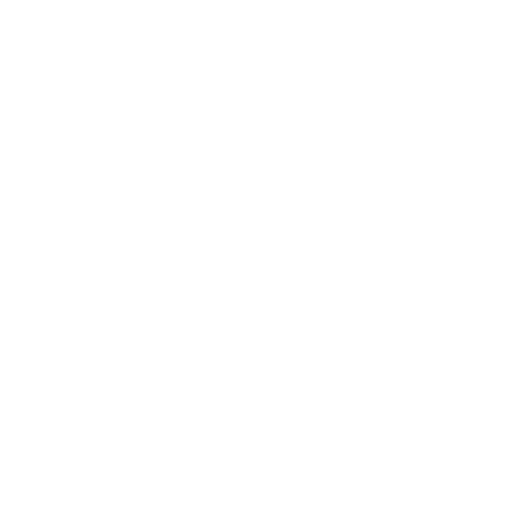
t = 0.00 s
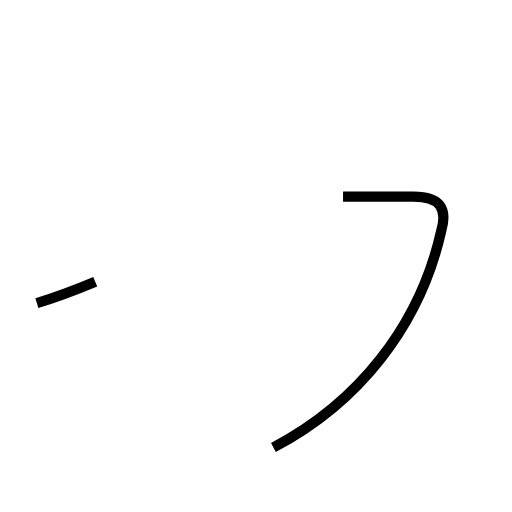
t = 1.38 s
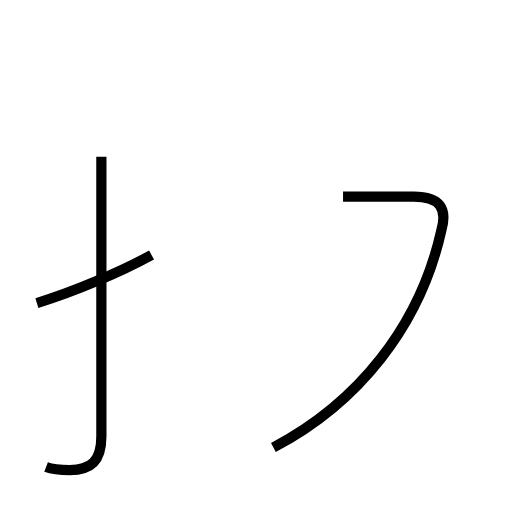
t = 2.61 s
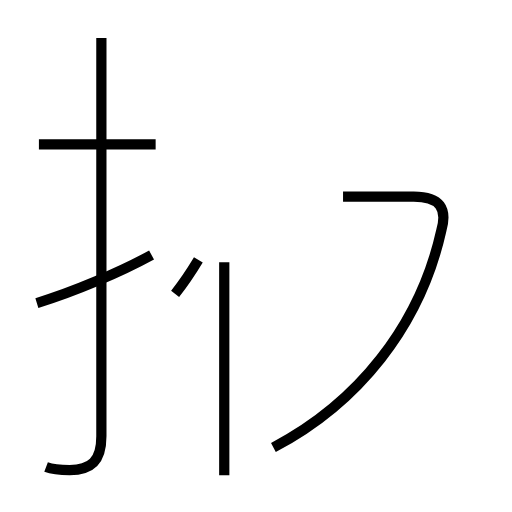
t = 4.04 s
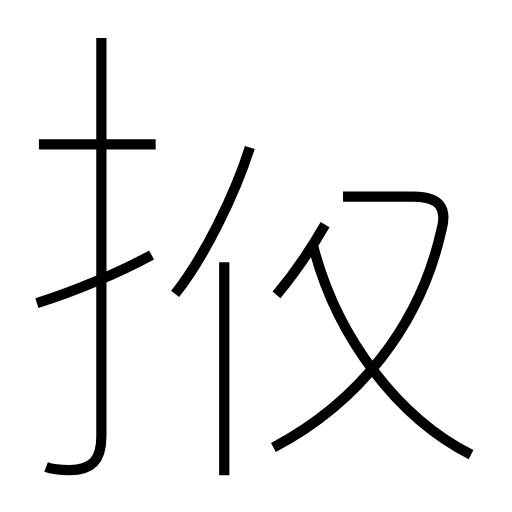
t = 5.44 s
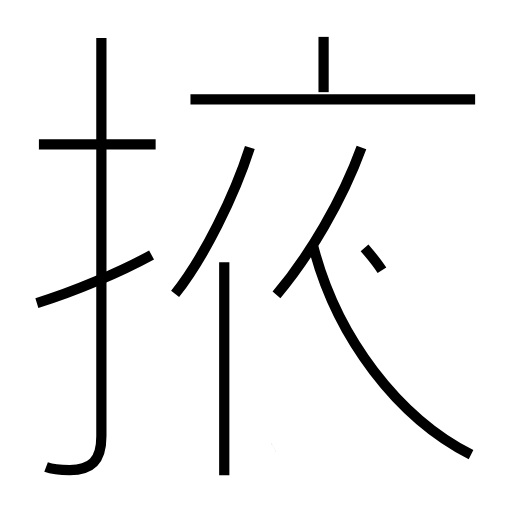
t = 6.77 s

The animated SVG that drew these frames (rendered in a browser with its animation timeline set to each time). Animation: 11 SMIL elements (animate=11); one cycle of 6.77 s.

<?xml version='1.0' encoding='utf-8'?>
<svg viewBox="0.0 -6.0 50.0 50.0" version="1.1" xmlns="http://www.w3.org/2000/svg"><rect x="-1000" y="-1000" width="2000" height="2000" stroke="white" fill="white" /><g style="fill:none;stroke:#000000;stroke-width:1"><path d="M 26.7 -0.3 C 34.9 -4.6 41.0 -12.1 43.1 -21.5 C 43.7 -23.6 43.0 -24.8 40.4 -24.8 L 33.5 -24.8 " transform="translate(0.0 38.0)" stroke-dasharray="39.89266552230485" stroke-dashoffset="39.89266552230485"><animate attributeName="stroke-dashoffset" from="39.89266552230485" to="0" dur="1.1967799656691456s" begin="0s; anim_end.end" fill="freeze" id="anim0" /></path><path d="M 3.6 -14.4 C 7.2 -15.5 11.7 -17.4 14.8 -19.1 " transform="translate(0.0 38.0)" stroke-dasharray="12.164160918834467" stroke-dashoffset="12.164160918834467"><animate attributeName="stroke-dashoffset" from="12.164160918834467" to="0" dur="0.36492482756503397s" begin="anim0.end" fill="freeze" id="anim1" /></path><path d="M 4.5 1.6 C 5.3 1.9 6.2 1.9 6.8 1.9 C 8.9 1.9 9.9 1.0 9.9 -1.4 L 9.9 -40.3 " transform="translate(0.0 38.0)" stroke-dasharray="46.48356389369724" stroke-dashoffset="46.48356389369724"><animate attributeName="stroke-dashoffset" from="46.48356389369724" to="0" dur="1.394506916810917s" begin="anim1.end" fill="freeze" id="anim2" /></path><path d="M 21.9 2.4 L 21.9 -18.4 " transform="translate(0.0 38.0)" stroke-dasharray="20.799999999999997" stroke-dashoffset="20.799999999999997"><animate attributeName="stroke-dashoffset" from="20.799999999999997" to="0" dur="0.6239999999999999s" begin="anim2.end" fill="freeze" id="anim3" /></path><path d="M 15.2 -29.9 L 3.8 -29.9 " transform="translate(0.0 38.0)" stroke-dasharray="11.399999999999999" stroke-dashoffset="11.399999999999999"><animate attributeName="stroke-dashoffset" from="11.399999999999999" to="0" dur="0.34199999999999997s" begin="anim3.end" fill="freeze" id="anim4" /></path><path d="M 17.1 -15.3 C 19.9 -18.8 22.9 -24.9 24.4 -29.6 " transform="translate(0.0 38.0)" stroke-dasharray="16.12748973109447" stroke-dashoffset="16.12748973109447"><animate attributeName="stroke-dashoffset" from="16.12748973109447" to="0" dur="0.4838246919328341s" begin="anim4.end" fill="freeze" id="anim5" /></path><path d="M 46.0 0.4 C 38.9 -3.2 32.9 -11.0 30.6 -19.9 " transform="translate(0.0 38.0)" stroke-dasharray="26.21376976673774" stroke-dashoffset="26.21376976673774"><animate attributeName="stroke-dashoffset" from="26.21376976673774" to="0" dur="0.7864130930021322s" begin="anim5.end" fill="freeze" id="anim6" /></path><path d="M 27.0 -15.2 C 30.2 -19.0 33.4 -24.4 35.3 -29.6 " transform="translate(0.0 38.0)" stroke-dasharray="16.69778687466362" stroke-dashoffset="16.69778687466362"><animate attributeName="stroke-dashoffset" from="16.69778687466362" to="0" dur="0.5009336062399086s" begin="anim6.end" fill="freeze" id="anim7" /></path><path d="M 37.3 -17.6 C 36.8 -18.4 36.2 -19.1 35.6 -19.8 " transform="translate(0.0 38.0)" stroke-dasharray="2.783105354910753" stroke-dashoffset="2.783105354910753"><animate attributeName="stroke-dashoffset" from="2.783105354910753" to="0" dur="0.0834931606473226s" begin="anim7.end" fill="freeze" id="anim8" /></path><path d="M 46.4 -34.3 L 18.6 -34.3 " transform="translate(0.0 38.0)" stroke-dasharray="27.799999999999997" stroke-dashoffset="27.799999999999997"><animate attributeName="stroke-dashoffset" from="27.799999999999997" to="0" dur="0.8339999999999999s" begin="anim8.end" fill="freeze" id="anim9" /></path><path d="M 31.6 -35.0 L 31.6 -40.4" transform="translate(0.0 38.0)" stroke-dasharray="5.399999999999999" stroke-dashoffset="5.399999999999999"><animate attributeName="stroke-dashoffset" from="5.399999999999999" to="0" dur="0.16199999999999995s" begin="anim9.end" fill="freeze" id="anim_end" /></path></g></svg>
